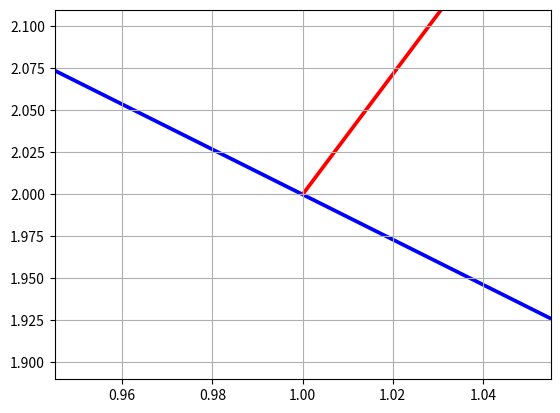

Here is the Python script that generated this plot:
import numpy as np
np.set_printoptions(2)
import matplotlib.pyplot as plt

# Print the hyperplane calculated by svm_sgd()
w = [1,2]
x2=[w[0],w[1],-w[1],w[0]]
x3=[w[0],w[1],w[1],-w[0]]

x2x3 =np.array([x2,x3])
X,Y,U,V = list(zip(*x2x3))

print('w = ', w)
print("x2 = {}".format(x2))
print("x3 = {}".format(x3))
print("X = {}".format(X))
print("Y = {}".format(Y))
print("U = {}".format(U))
print("V = {}".format(V))

ax = plt.gca()
ax.quiver(X,Y,U,V,scale=1, color='blue')
ax.quiver(1,2,3,4,color='r',scale=1)

plt.grid(True)
plt.show()
plt.close()
